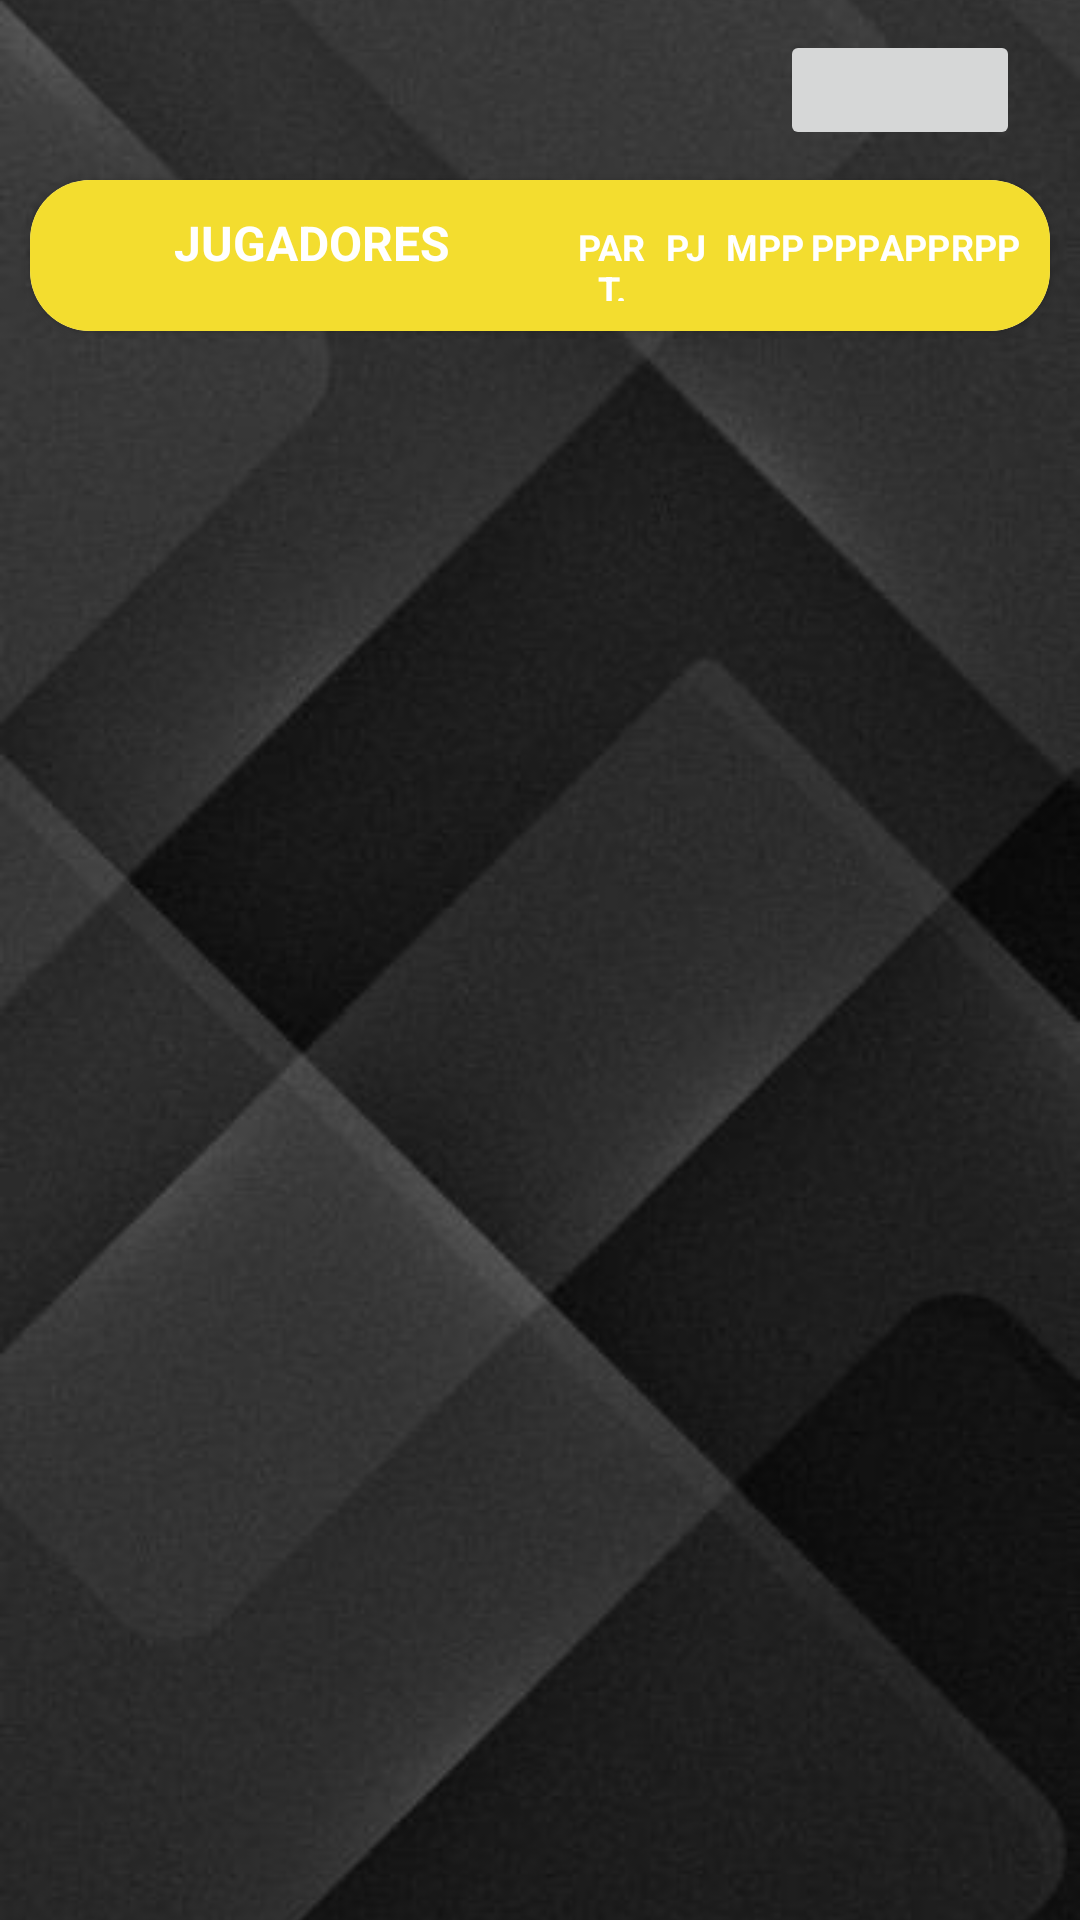

Android layout source for this screen:
<!-- AndroidManifest.xml: application theme Theme.UBB_estadistica -->
<!-- res/layout/fragment_jugadores_equipo_invitado.xml -->
<?xml version="1.0" encoding="utf-8"?>
<FrameLayout xmlns:android="http://schemas.android.com/apk/res/android"
    xmlns:app="http://schemas.android.com/apk/res-auto"
    xmlns:tools="http://schemas.android.com/tools"
    android:layout_width="match_parent"
    android:layout_height="match_parent"
    tools:context=".invitado.JugadoresEquipoInvitadoFragment">

    <ImageView
        android:id="@+id/imageView17"
        android:layout_width="match_parent"
        android:layout_height="match_parent"
        android:scaleType="centerCrop"
        android:src="@drawable/fondo_pantalla3" />

    <ScrollView
        android:layout_width="match_parent"
        android:layout_height="match_parent"
        android:layout_marginBottom="10dp">

        <androidx.constraintlayout.widget.ConstraintLayout
            android:layout_width="match_parent"
            android:layout_height="match_parent">

            <ImageButton
                android:id="@+id/btnExcelPlantilla"
                android:layout_width="80dp"
                android:layout_height="40dp"
                android:layout_marginTop="10dp"
                android:layout_marginEnd="20dp"
                android:scaleType="centerInside"
                android:src="@drawable/excel"
                app:layout_constraintEnd_toEndOf="parent"
                app:layout_constraintTop_toTopOf="parent" />

            <androidx.cardview.widget.CardView
                android:layout_width="match_parent"
                android:layout_height="match_parent"
                android:layout_marginStart="10dp"
                android:layout_marginTop="10dp"
                android:layout_marginEnd="10dp"
                android:layout_marginBottom="10dp"
                app:cardCornerRadius="20dp"
                app:layout_constraintBottom_toBottomOf="parent"
                app:layout_constraintEnd_toEndOf="parent"
                app:layout_constraintStart_toStartOf="parent"
                app:layout_constraintTop_toBottomOf="@+id/btnExcelPlantilla">

                <TableLayout
                    android:id="@+id/TLJugadoresInvitado"
                    android:layout_width="match_parent"
                    android:layout_height="match_parent">

                    <TableRow
                        android:layout_width="match_parent"
                        android:layout_height="match_parent"
                        android:background="@color/yellow_logo"
                        android:padding="10dp">

                        <TextView
                            android:id="@+id/textView86"
                            android:layout_width="0dp"
                            android:layout_height="wrap_content"
                            android:layout_weight="1" />

                        <TextView
                            android:id="@+id/textView81"
                            android:layout_width="0dp"
                            android:layout_height="wrap_content"
                            android:layout_marginStart="5dp"
                            android:layout_weight="4"
                            android:text="JUGADORES"
                            android:textColor="@color/white"
                            android:textSize="16sp"
                            android:textStyle="bold" />

                        <TextView
                            android:id="@+id/textView82"
                            android:layout_width="0dp"
                            android:layout_height="wrap_content"
                            android:layout_weight="0.8"
                            android:text="PART."
                            android:textAlignment="center"
                            android:textColor="@color/white"
                            android:textSize="12sp"
                            android:textStyle="bold" />

                        <TextView
                            android:id="@+id/textView83"
                            android:layout_width="0dp"
                            android:layout_height="wrap_content"
                            android:layout_weight="0.7"
                            android:text="PJ"
                            android:textAlignment="center"
                            android:textColor="@color/white"
                            android:textSize="12sp"
                            android:textStyle="bold" />

                        <TextView
                            android:id="@+id/textView84"
                            android:layout_width="0dp"
                            android:layout_height="wrap_content"
                            android:layout_weight="0.9"
                            android:text="MPP"
                            android:textAlignment="center"
                            android:textColor="@color/white"
                            android:textSize="12sp"
                            android:textStyle="bold" />

                        <TextView
                            android:id="@+id/textView85"
                            android:layout_width="0dp"
                            android:layout_height="wrap_content"
                            android:layout_weight="0.7"
                            android:text="PPP"
                            android:textAlignment="center"
                            android:textColor="@color/white"
                            android:textSize="12sp"
                            android:textStyle="bold" />

                        <TextView
                            android:id="@+id/textView87"
                            android:layout_width="0dp"
                            android:layout_height="wrap_content"
                            android:layout_weight="0.7"
                            android:text="APP"
                            android:textAlignment="center"
                            android:textColor="@color/white"
                            android:textSize="12sp"
                            android:textStyle="bold" />

                        <TextView
                            android:id="@+id/textView88"
                            android:layout_width="0dp"
                            android:layout_height="wrap_content"
                            android:layout_weight="0.7"
                            android:text="RPP"
                            android:textAlignment="center"
                            android:textColor="@color/white"
                            android:textSize="12sp"
                            android:textStyle="bold" />
                    </TableRow>

                </TableLayout>
            </androidx.cardview.widget.CardView>
        </androidx.constraintlayout.widget.ConstraintLayout>
    </ScrollView>

    <com.franciscolinares.ubb.utils.LoadingOverlayView
        android:id="@+id/loadingOverlay"
        android:layout_width="match_parent"
        android:layout_height="match_parent"
        android:elevation="10dp"
        android:visibility="gone" />

</FrameLayout>
<!-- resources referenced by this layout -->
<resources>
  <color name="white">#FFFFFFFF</color>
  <color name="yellow_logo">#F3DD2F</color>
  <!-- drawable fondo_pantalla3: jpg bitmap (drawable, 18674 bytes) -->
  <style name="Theme.UBB_estadistica" parent="Theme.MaterialComponents.DayNight.DarkActionBar">
          
          <item name="colorPrimary">@color/yellow_logo_500</item>
          <item name="colorPrimaryDark">@color/yellow_logo_700</item>
          <item name="colorAccent">@color/yellow_logo</item>
  
          <item name="colorPrimaryVariant">@color/yellow_logo_700</item>
          <item name="colorOnPrimary">@color/white</item>
          
          <item name="colorSecondary">@color/teal_200</item>
          <item name="colorSecondaryVariant">@color/teal_700</item>
          <item name="colorOnSecondary">@color/black</item>
          
          <item name="android:statusBarColor">@color/yellow_logo_700</item>
          
      </style>
  <color name="yellow_logo_500">#FFEB3B</color>
  <color name="yellow_logo_700">#FBC02D</color>
  <color name="teal_200">#FF03DAC5</color>
  <color name="teal_700">#FF018786</color>
  <color name="black">#FF000000</color>
</resources>
